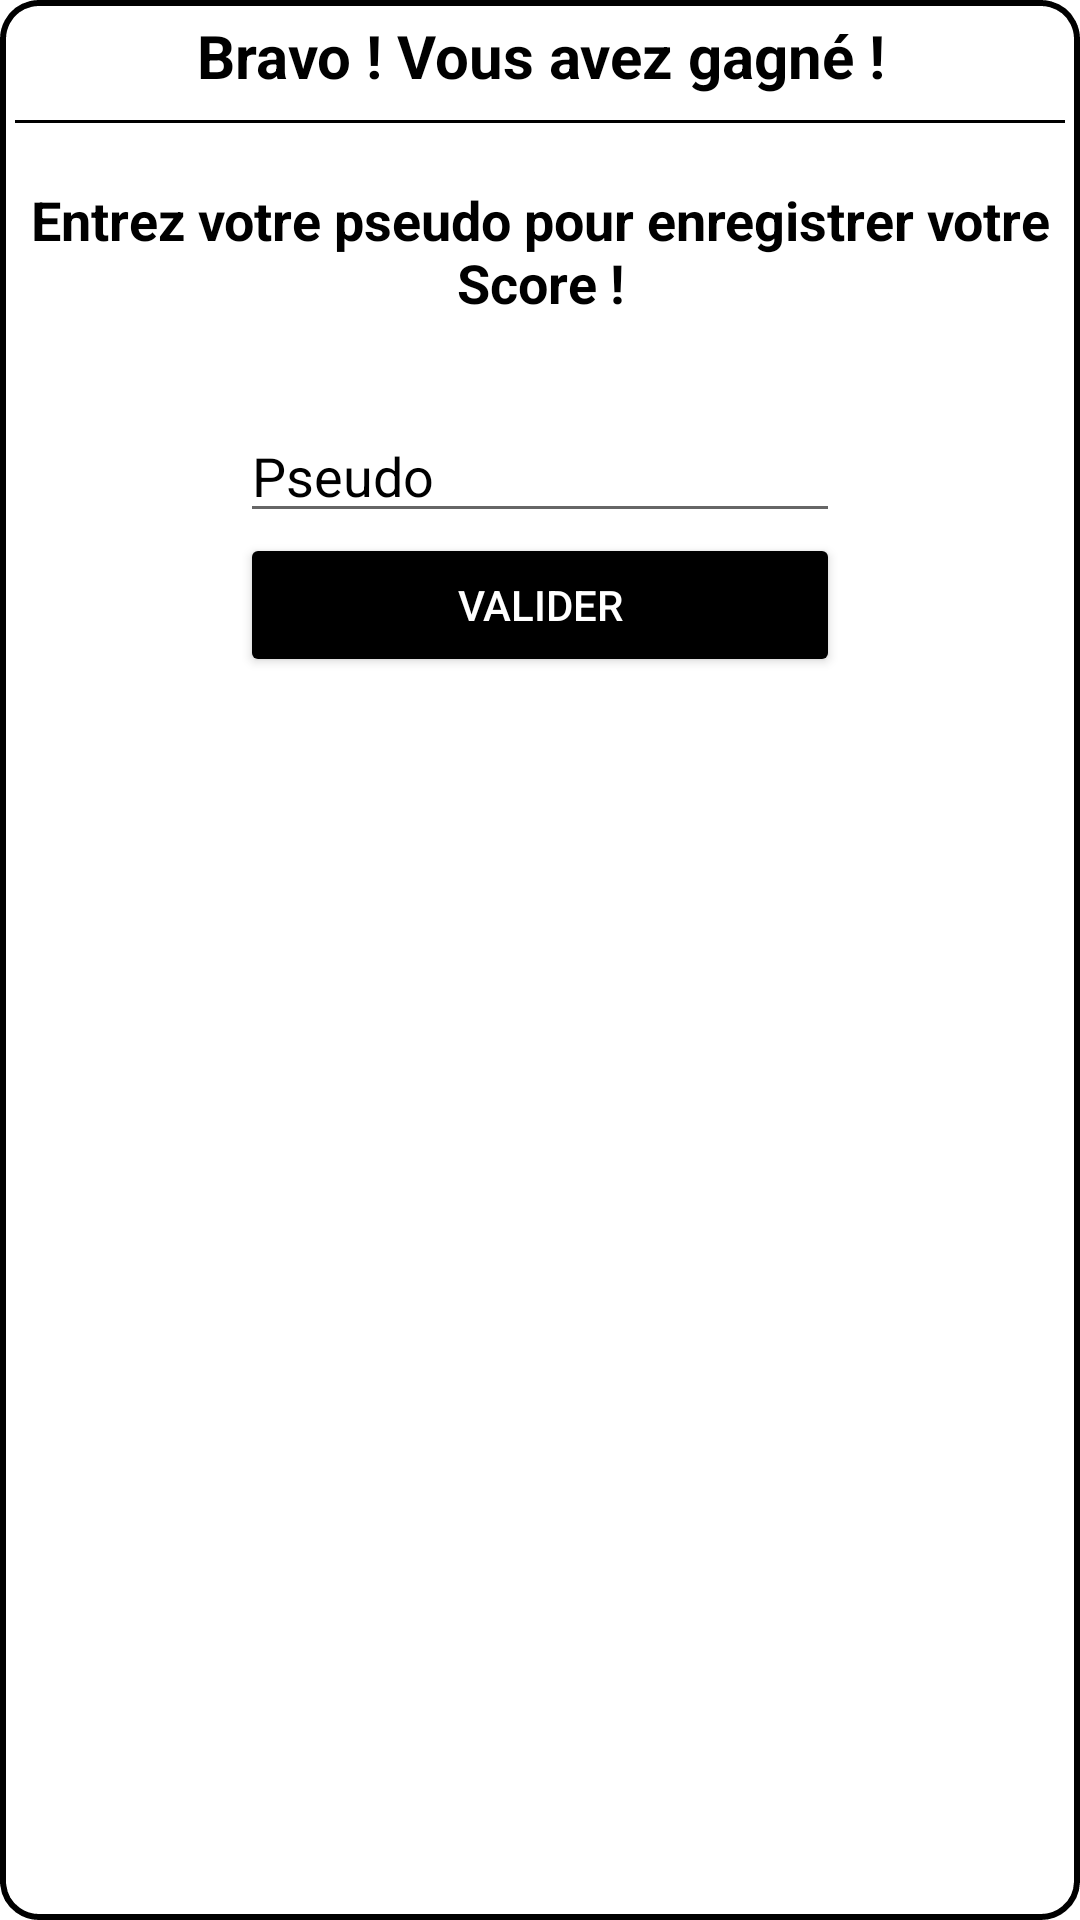

Android layout source for this screen:
<!-- AndroidManifest.xml: application theme Theme.E4aS08ANDM1AndroidProjetDemineur -->
<!-- res/layout/victory_popup.xml -->
<?xml version="1.0" encoding="utf-8"?>
<LinearLayout
    xmlns:android="http://schemas.android.com/apk/res/android"
    android:layout_width="250dp"
    android:layout_height="wrap_content"
    android:orientation="vertical"
    android:padding="5dp"
    android:layout_gravity="center"

    android:background="@drawable/popup_shape">

    <TextView
        android:layout_width="wrap_content"
        android:layout_height="wrap_content"
        android:text="Bravo ! Vous avez gagné !"
        android:textStyle="bold"
        android:textColor="@color/black"
        android:textAlignment="center"
        android:layout_gravity="center"
        android:textSize="20dp"
        android:layout_marginBottom="3dp"/>

    <View
        android:layout_marginTop="5dp"
        android:layout_width="match_parent"
        android:layout_height="1dp"
        android:layout_gravity="center_vertical"
        android:background="@color/black"/>

    <TextView
        android:layout_width="wrap_content"
        android:layout_height="wrap_content"
        android:text="Entrez votre pseudo pour enregistrer votre Score !"
        android:textStyle="bold"
        android:textColor="@color/black"
        android:textAlignment="center"
        android:layout_gravity="center"
        android:textSize="18dp"
        android:layout_marginTop="20dp"/>

    <EditText
        android:id="@+id/playerNameEditText"
        android:layout_width="200dp"
        android:layout_height="wrap_content"
        android:layout_gravity="center"
        android:hint="Pseudo"
        android:textColor="@color/black"
        android:textColorHint="@color/black"
        android:layout_marginTop="30dp"
        android:inputType="text"/>

    <Button
        android:id="@+id/ValidateButton"
        android:layout_width="200dp"
        android:layout_height="wrap_content"
        android:layout_gravity="center"
        android:textColor="@color/white"
        android:backgroundTint="@color/black"
        android:text="Valider"/>
</LinearLayout>
<!-- resources referenced by this layout -->
<resources>
  <color name="black">#FF000000</color>
  <color name="white">#FFFFFFFF</color>
  <!-- drawable popup_shape (drawable) -->
  <?xml version="1.0" encoding="utf-8"?>
  <shape xmlns:android="http://schemas.android.com/apk/res/android">
      <solid android:color="#ffffff" />
      <stroke
          android:width="2dip"
          android:color="@color/black"
          android:dashWidth="10dp"/>
      <corners
          android:bottomLeftRadius="12dp"
          android:bottomRightRadius="12dp"
          android:topLeftRadius="12dp"
          android:topRightRadius="12dp"></corners>
  </shape>
  <style name="Theme.E4aS08ANDM1AndroidProjetDemineur" parent="Theme.MaterialComponents.DayNight.NoActionBar">
          
          <item name="colorPrimary">@color/black</item>
          <item name="colorPrimaryVariant">@color/purple_700</item>
          <item name="colorOnPrimary">@color/white</item>
          
          <item name="colorSecondary">@color/teal_200</item>
          <item name="colorSecondaryVariant">@color/teal_700</item>
          <item name="colorOnSecondary">@color/black</item>
          <item name="backgroundColor">@color/white</item>
          
          <item name="android:statusBarColor">?attr/colorOnSecondary</item>
          
      </style>
  <color name="purple_700">#FF3700B3</color>
  <color name="teal_200">#FF03DAC5</color>
  <color name="teal_700">#FF018786</color>
</resources>
